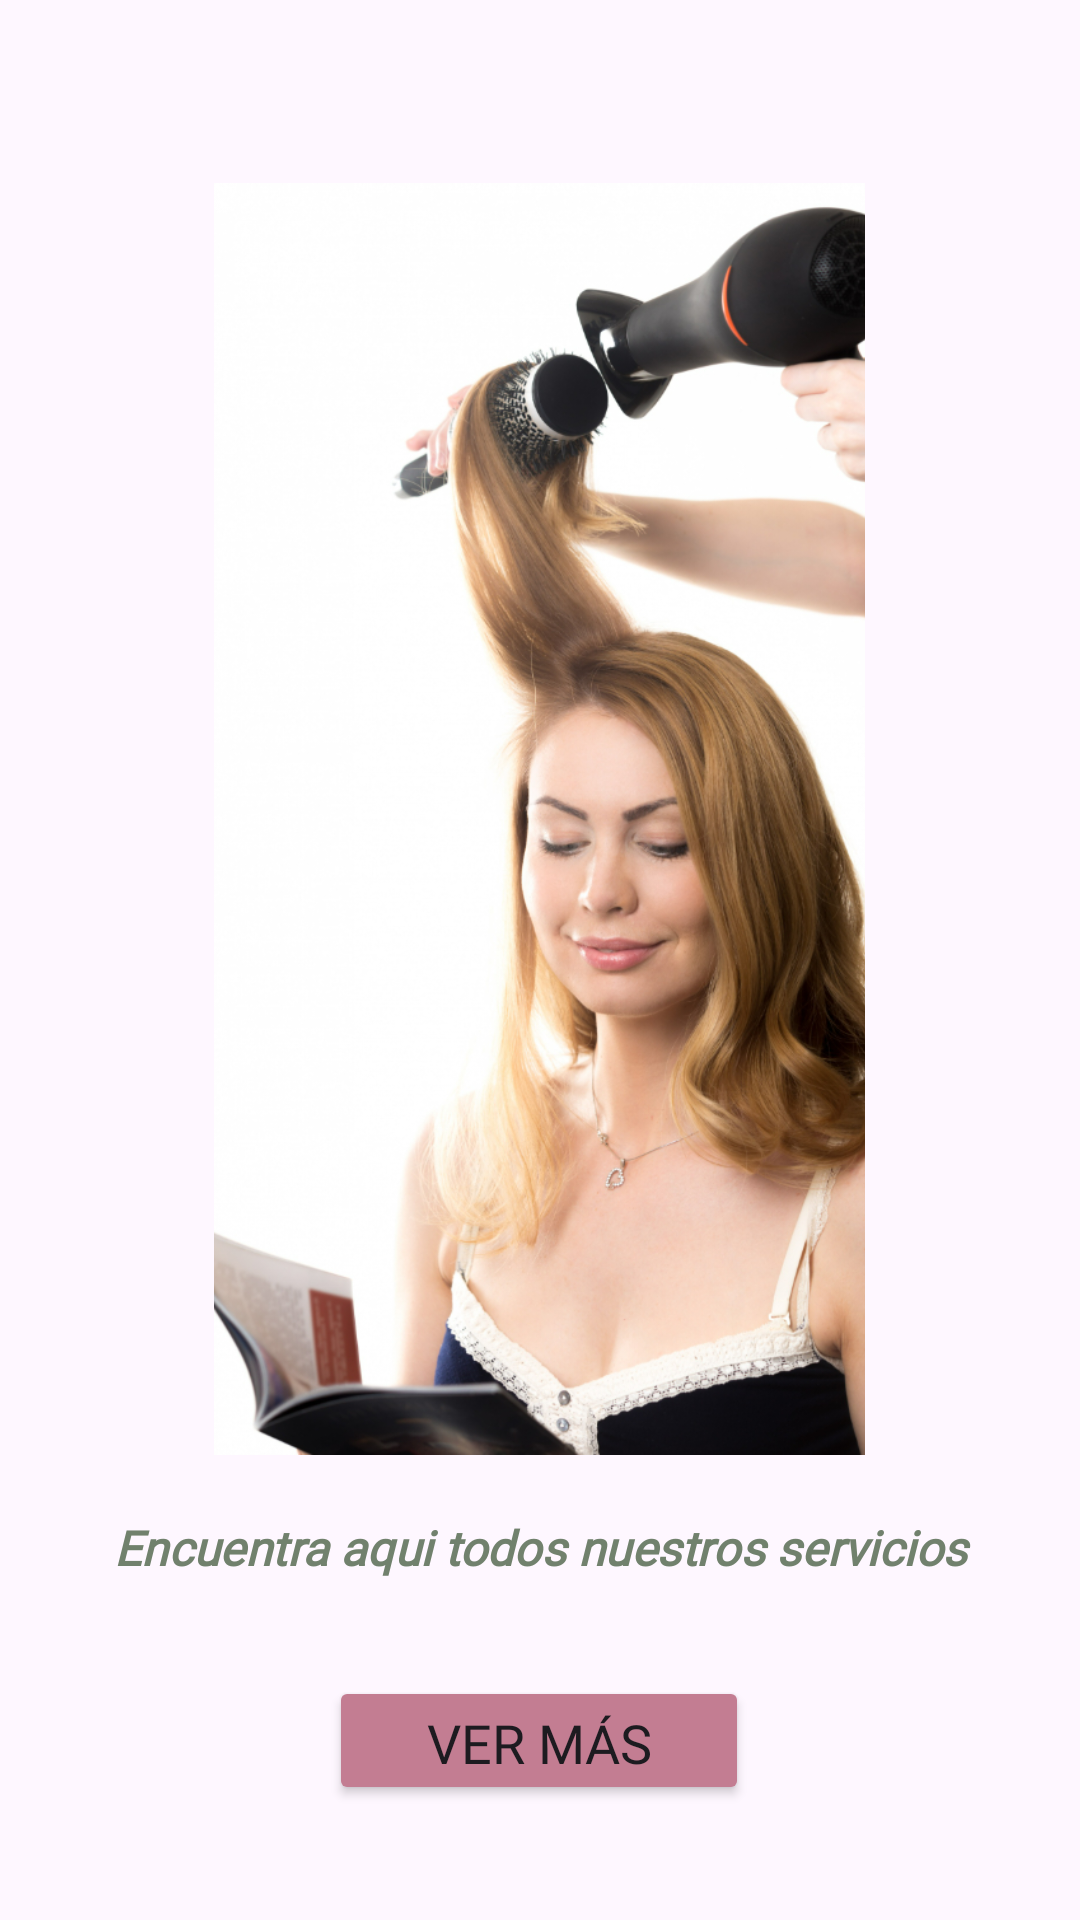

Write the Android layout XML for this screen, with the resource values it uses.
<!-- AndroidManifest.xml: application theme Theme.TrueBeauty -->
<!-- res/layout/fragment_dashboard.xml -->
<?xml version="1.0" encoding="utf-8"?>
<androidx.constraintlayout.widget.ConstraintLayout
    xmlns:android="http://schemas.android.com/apk/res/android"
    xmlns:app="http://schemas.android.com/apk/res-auto"
    xmlns:tools="http://schemas.android.com/tools"
    android:layout_width="match_parent"
    android:layout_height="wrap_content"
    android:padding="16dp"
    tools:context=".ui.dashboard.DashboardFragment">


    <ImageView
        android:id="@+id/imageView"
        android:layout_width="217dp"
        android:layout_height="424dp"
        android:layout_marginTop="45dp"
        android:scaleType="centerCrop"
        android:src="@drawable/peluqueria"
        app:layout_constraintBottom_toTopOf="@+id/descripcionTextView"
        app:layout_constraintDimensionRatio="h,1:1"
        app:layout_constraintEnd_toEndOf="parent"
        app:layout_constraintHorizontal_bias="0.497"
        app:layout_constraintStart_toStartOf="parent"
        app:layout_constraintTop_toTopOf="parent" />

    <TextView
        android:id="@+id/descripcionTextView"
        android:layout_width="0dp"
        android:layout_height="wrap_content"
        android:layout_marginTop="20dp"
        android:gravity="center"
        android:textSize="16dp"
        android:textStyle="bold|italic"
        android:textColor="@color/color5"
        android:fontFamily="@font/roboto_regular"
        android:text="Encuentra aqui todos nuestros servicios"
        app:layout_constraintEnd_toEndOf="parent"
        app:layout_constraintStart_toStartOf="parent"
        app:layout_constraintTop_toBottomOf="@+id/imageView" />

    <Button
        android:id="@+id/verMasButton"
        android:layout_width="140dp"
        android:layout_height="43dp"
        android:layout_marginTop="32dp"
        android:backgroundTint="@color/color6"
        android:fontFamily="@font/roboto_regular"
        android:gravity="center"
        android:text="Ver Más"
        android:textSize="18dp"
        app:layout_constraintEnd_toEndOf="parent"
        app:layout_constraintHorizontal_bias="0.498"
        app:layout_constraintStart_toStartOf="parent"
        app:layout_constraintTop_toBottomOf="@+id/descripcionTextView" />


</androidx.constraintlayout.widget.ConstraintLayout>
<!-- resources referenced by this layout -->
<resources>
  <color name="color5">#71816D</color>
  <color name="color6">#C37D92</color>
  <!-- drawable peluqueria: jpg bitmap (drawable, 419872 bytes) -->
  <style name="Theme.TrueBeauty" parent="Base.Theme.TrueBeauty" />
  <style name="Base.Theme.TrueBeauty" parent="Theme.Material3.DayNight.NoActionBar">
          
          
      </style>
</resources>
